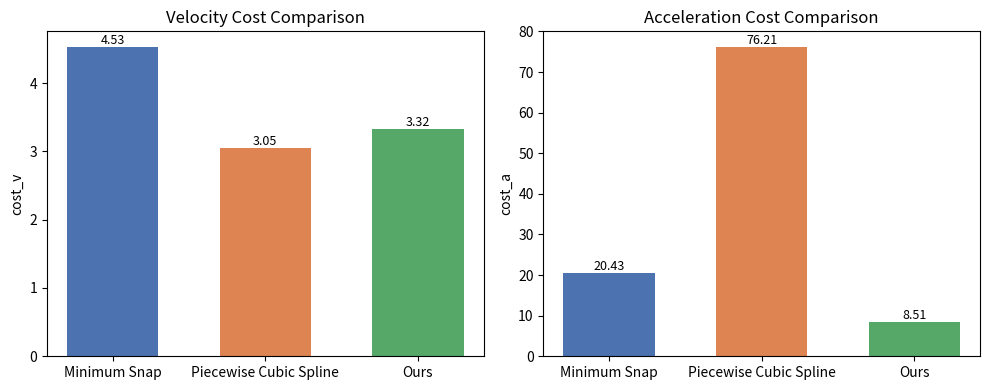

Write the Python code that produced this figure. (Note: this script raises an exception after producing the figure.)
import numpy as np
import matplotlib.pyplot as plt

# ==============================
# 1. 在这里填写你的实验结果
# ==============================

methods = ["Minimum Snap", "Piecewise Cubic Spline", "Ours"]

# -------- cost_v --------
cost_v_values = [
    4.53,   # minimum_snap
    3.05,   # piecewise_cubic_spline
    3.32   # ours
]

# -------- cost_a --------
cost_a_values = [
    20.43,   # minimum_snap
    76.21,   # piecewise_cubic_spline
    8.51    # ours
]


# ==============================
# 2. 可调整参数
# ==============================

# 颜色（这里可以改）
colors = ["#4C72B0", "#DD8452", "#55A868"]

# 柱宽
bar_width = 0.6

# ==============================
# 3. 画图
# ==============================

fig, axes = plt.subplots(1, 2, figsize=(10, 4))

x = np.arange(len(methods))

# -------- cost_v --------
bars_v = axes[0].bar(
    x,
    cost_v_values,
    width=bar_width,
    color=colors
)

# 在柱子上显示数值
for bar in bars_v:
    height = bar.get_height()
    axes[0].text(
        bar.get_x() + bar.get_width() / 2,
        height,
        f"{height:.2f}",
        ha='center',
        va='bottom',
        fontsize=9
    )

axes[0].set_xticks(x)
axes[0].set_xticklabels(methods)

# 这里修改标题
axes[0].set_title("Velocity Cost Comparison")

# 这里修改Y轴名字
axes[0].set_ylabel("cost_v")

# -------- cost_a --------
bars_a = axes[1].bar(
    x,
    cost_a_values,
    width=bar_width,
    color=colors
)

# 在柱子上显示数值
for bar in bars_a:
    height = bar.get_height()
    axes[1].text(
        bar.get_x() + bar.get_width() / 2,
        height,
        f"{height:.2f}",
        ha='center',
        va='bottom',
        fontsize=9
    )

axes[1].set_xticks(x)
axes[1].set_xticklabels(methods)

# 这里修改标题
axes[1].set_title("Acceleration Cost Comparison")

# 这里修改Y轴名字
axes[1].set_ylabel("cost_a")

# ==============================
# 4. 版式调整
# ==============================

plt.tight_layout()

import os

# 获取当前脚本所在目录
script_dir = os.path.dirname(os.path.abspath(__file__))

# 目标保存目录：同级目录 /pics/figures/
save_dir = os.path.join(script_dir, "pics", "figures")
os.makedirs(save_dir, exist_ok=True)

save_path = os.path.join(save_dir, "trajectory_cost_comparison.png")

plt.savefig(save_path, dpi=300)
print(f"figure saved to: {save_path}")

plt.show()
